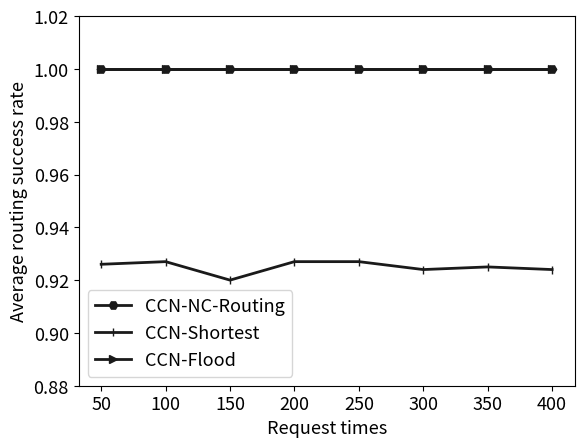

The matplotlib source for this figure: (Note: this script raises an exception after producing the figure.)
# coding=utf-8
import matplotlib.pyplot as plt
import numpy as np

# GL数据集
def get_data():
    x_list = [50,100,150,200,250,300,350,400]

    value_20 = np.zeros(shape=(len(x_list), 2))
    value_20[:, 0] = list(range(1, len(x_list) + 1))
    value_20[:, 1] = [1,1,1,1,1,1,1,1]

    value_40 = np.zeros(shape=(len(x_list), 2))
    value_40[:, 0] = list(range(1, len(x_list) + 1))
    value_40[:, 1] = [0.926,0.927,0.92,0.927,0.927,0.924,0.925,0.924]

    value_60 = np.zeros(shape=(len(x_list), 2))
    value_60[:, 0] = list(range(1, len(x_list) + 1))
    value_60[:, 1] = [1,1,1,1,1,1,1,1]

    print(value_60)
    m_title='GeoLife'
    path = 'F:/temp/赵影毕设图片/exp12.jpg'
    return np.array(value_20), np.array(value_40), np.array(value_60), x_list,m_title, path


if __name__=='__main__':
    fig = plt.figure()
    m_fontsize = 13

    value_20, value_40, value_60, x_list,m_title, path = get_data()

    plt.plot(value_20[:, 0], value_20[:, 1], color='0.1', linewidth=2, label='CCN-NC-Routing', marker='H', linestyle=None)
    plt.plot(value_40[:, 0], value_40[:, 1], color='0.1', linewidth=2, label='CCN-Shortest', marker='|', linestyle=None)
    plt.plot(value_60[:, 0], value_60[:, 1], color='0.1', linewidth=2, label='CCN-Flood', marker='>', linestyle=None)


    ax = plt.gca()
    # 将底部的线移到y=0的地方
    # ax.spines['bottom'].set_position(('data', 0))
    # ax.spines['top'].set_position(('data', 0))
    # ax.spines['left'].set_position(('data', 0))
    # ax.spines['right'].set_position(('data', 0))

    plt.legend(fontsize=m_fontsize)
    plt.xticks([i for i in range(1, 9)], x_list, fontsize=m_fontsize)
    plt.yticks(fontsize=m_fontsize)
    # plt.xlim(0, 4)
    plt.ylim(0.88, 1.02)
    plt.xlabel('Request times', fontsize=m_fontsize)
    plt.ylabel('Average routing success rate', fontsize=m_fontsize)
    # plt.title(m_title)
    plt.savefig(path)

    plt.show()